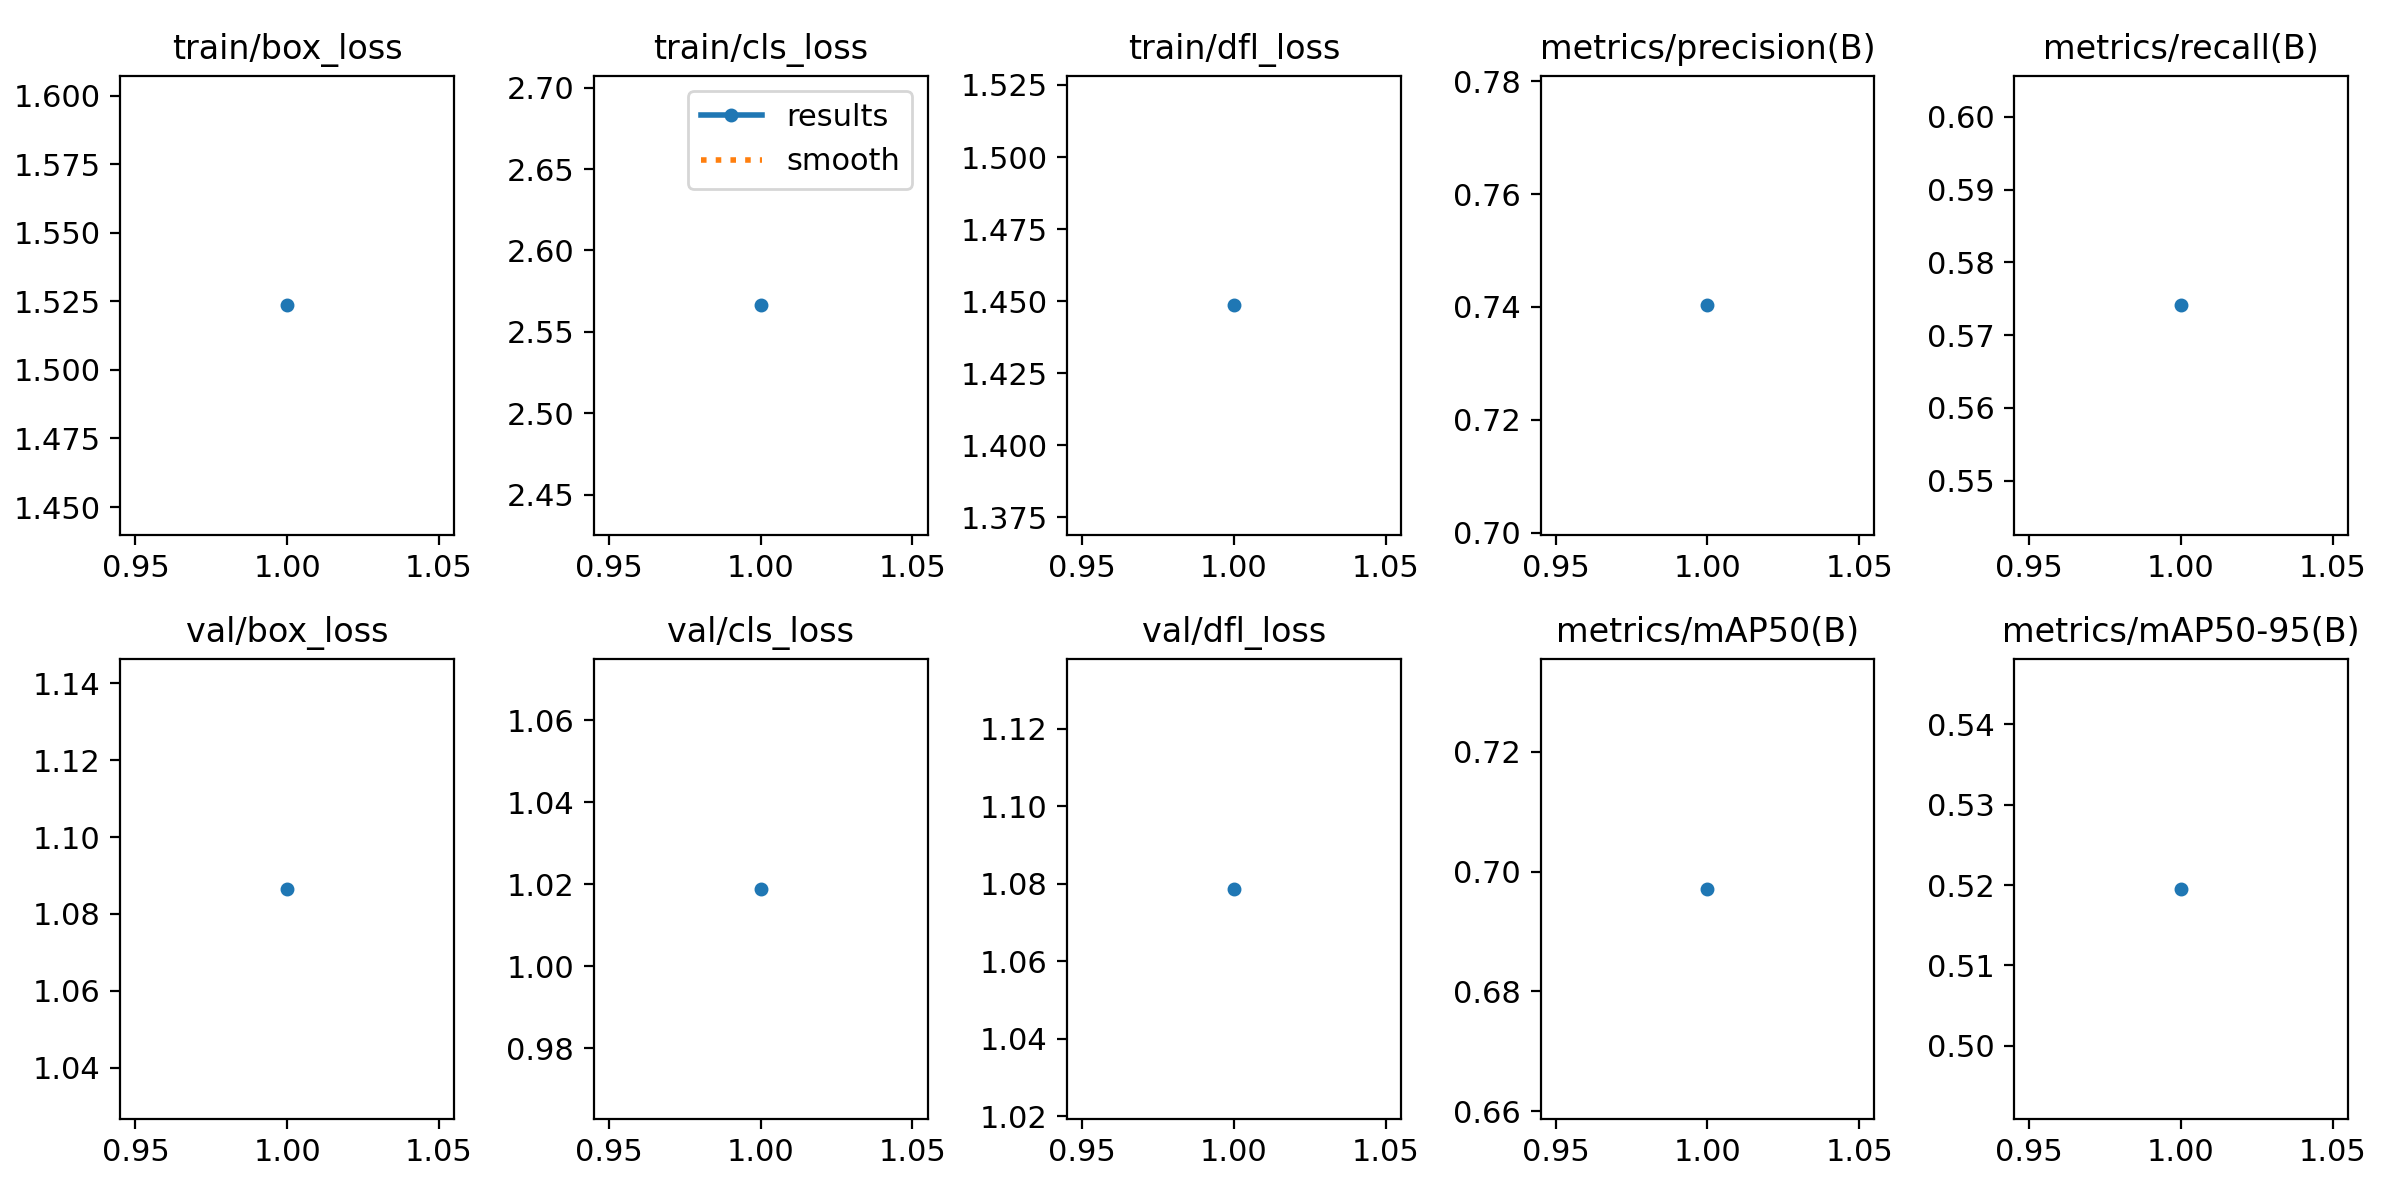

The table this chart was drawn from, first rows:
epoch, time, train/box_loss, train/cls_loss, train/dfl_loss, metrics/precision(B), metrics/recall(B), metrics/mAP50(B), metrics/mAP50-95(B), val/box_loss, val/cls_loss, val/dfl_loss, lr/pg0, lr/pg1, lr/pg2
1, 25.95, 1.524, 2.566, 1.449, 0.7403, 0.5741, 0.6971, 0.5195, 1.087, 1.019, 1.079, 0.01, 0.01, 0.01
